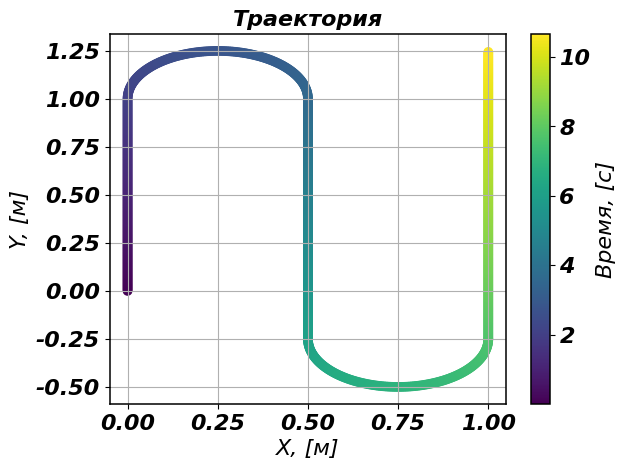
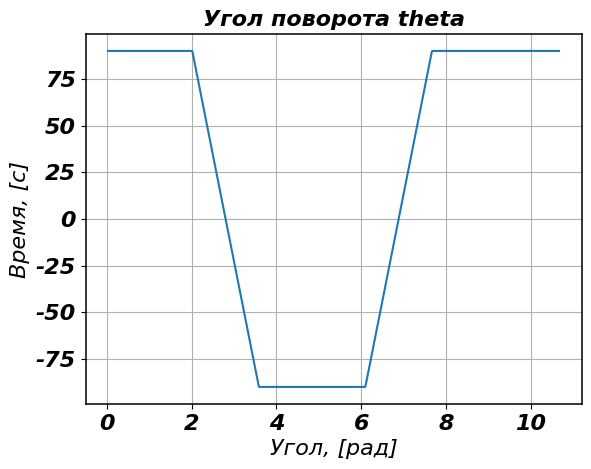
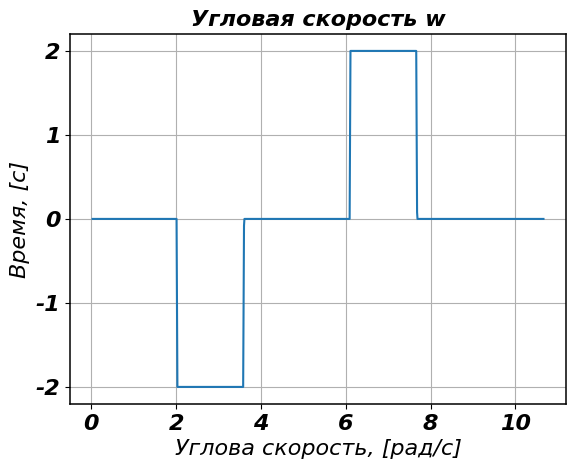
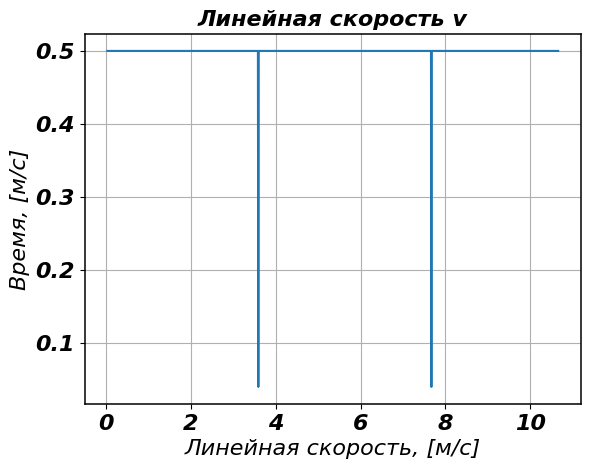

Source code (Python) for these figures, in order:
"""Генератор траектории."""

import numpy as np
from numpy.typing import NDArray
from matplotlib import pyplot as plt


class TrajGenGPR(object):
    """Генератор траектории."""

    def __init__(self, dt: float,  vel: float) -> None:
        
        self.dt = dt
        self.vel = vel

        self.traj = None
        self.control = None


    def gen_gpr_scanning_traj(self, points: NDArray, line_types: list):
        """Сгенерировать всю траекторию движения МР, с метками времени."""
        is_first_iter = True
        scan_traj = np.empty((0,3)) # time/x/y
        line_types = ['pass'] + line_types
        
        for idx in range(1, np.shape(points)[0]):
            p_start = points[idx - 1]
            p_end = points[idx]
            
            if line_types[idx] == 'l':
                if is_first_iter is True:
                    section_points = self.gen_line(p1=p_start, p2=p_end, init_time=0)
                    is_first_iter = False
                else:
                    section_points = self.gen_line(p1=p_start, p2=p_end, init_time=scan_traj[-1][0])

            if line_types[idx] == 'c':
                section_points = self.gen_circ_arc(prev_p1=scan_traj[-1][1:], p1=p_start, p2=p_end, init_time=scan_traj[-1][0])

            scan_traj = np.vstack((scan_traj, section_points))

        self.traj = scan_traj
        return scan_traj

            

    def gen_line(self, p1: NDArray, p2: NDArray, init_time: float) -> NDArray:
        """Сгенерировать отрезок прямой на плоскости между двумя опорными точками."""
        step =  self.vel * self.dt
        len_line = np.sqrt((p2[0] - p1[0])**2 + (p2[1] - p1[1])**2) 
        dir_vec = np.array([p2[0] - p1[0], p2[1] - p1[1]])
        dir_vec *= 1 / len_line

        n = int(np.ceil(len_line / step))
        t_arr = init_time + np.array([ idx*self.dt for idx in range(1,n+1)])
        x_arr = np.array([ p1[0] + idx*dir_vec[0]*step for idx in range(n)])
        y_arr = np.array([ p1[1] + idx*dir_vec[1]*step for idx in range(n)])

        t_arr = t_arr.reshape((n,1))
        x_arr = x_arr.reshape((n,1))
        y_arr = y_arr.reshape((n,1))
        return np.hstack((t_arr, x_arr, y_arr))
    

    def gen_circ_arc(self, prev_p1: NDArray, p1: NDArray, p2: NDArray, init_time: float) -> NDArray:
        """Сгенерировать дугу сегментом pi на плоскости между двумя опорными точками."""

        diam = np.sqrt((p2[0] - p1[0])**2 + (p2[1] - p1[1])**2)
        to_center_vec = np.array([p2[0] - p1[0], p2[1] - p1[1]])
        to_center_vec *= 1 / diam   # векктор направленный в центр дуги
        radius = diam/2
        center = radius * to_center_vec + p1

        to_center_vec3 = np.array([to_center_vec[0], to_center_vec[1], 0])
        prev_vec3 = np.array([p1[0] - prev_p1[0], p1[1] - prev_p1[1], 0])
        arc_build_dir = np.sign(np.cross(prev_vec3,to_center_vec3)[2]) 

        step =  self.vel * self.dt
        ang_step = step/radius
        rot_ang = np.arctan2(-to_center_vec[1], -to_center_vec[0])
        
        
        n = int(np.ceil(np.pi * radius / step))
        t_arr = init_time + np.array([ idx*self.dt for idx in range(1,n+1)])
        x_arr = np.array([ center[0] + radius*np.cos(rot_ang+idx*arc_build_dir*ang_step) for idx in range(n)])
        y_arr = np.array([ center[1] + radius*np.sin(rot_ang+idx*arc_build_dir*ang_step) for idx in range(n)])
        
        t_arr = t_arr.reshape((n,1))
        x_arr = x_arr.reshape((n,1))
        y_arr = y_arr.reshape((n,1))
        
        return np.hstack((t_arr, x_arr, y_arr))

    def control_from_traj(self, traj: NDArray):
        """Получить управление по скорости из параметров траектории."""
        theta = [0, 0]  
        omega = [0, 0]
        vel = [0, 0]
        for idx in range(2, traj.shape[0]):
            dx_dt = (traj[idx][1] - traj[idx-1][1]) / self.dt
            dy_dt = (traj[idx][2] - traj[idx-1][2]) / self.dt
            pr_dx_dt = (traj[idx-1][1] - traj[idx-2][1]) / self.dt
            pr_dy_dt = (traj[idx-1][2] - traj[idx-2][2]) / self.dt
            # vel.append(np.sqrt)
            ang = np.arctan2(dy_dt, dx_dt)
            pr_ang = np.arctan2(pr_dy_dt, pr_dx_dt)
            omega.append((ang-pr_ang)/self.dt)
            theta.append(ang)
            vel.append(np.sqrt(dx_dt**2 + dy_dt**2))
        
        n = traj.shape[0]
        theta = np.array(theta).reshape((n,1))
        omega = np.array(omega).reshape((n,1))
        vel = np.array(vel).reshape((n,1))
        return np.hstack((theta, omega, vel))
    
    
    def etalon_from_latest_calcs(self):
        """Вернуть одометрию и скорости одной матрицей на основе предыдущего расчёта траектории."""
        ctrl = self.control_from_traj(self.traj)
        return np.hstack((self.traj, ctrl))
    


if __name__ == '__main__':
    tj = TrajGenGPR(dt=0.01, vel=0.5)

    points = np.array([[0,0],[0,1],[0.5,1],[0.5,-0.25], [1,-0.25], [1,1.25]])
    l_types = ['l', 'c', 'l', 'c', 'l']
    traj = tj.gen_gpr_scanning_traj(points=points, line_types=l_types)
    ctrl = tj.control_from_traj(traj)
    
    plt.rcParams.update({
        'font.size': '16',
        'font.family': 'arial',
        'font.style': 'italic',
        'font.weight': 'bold',
        'axes.titlesize': 'medium',
        'axes.titleweight': 'bold',
        'axes.linewidth': '1.1',
    })

    plt.figure('Траектория')
    plt.title('Траектория')
    plt.scatter(traj[:, 1], traj[:,2], c=traj[:, 0])
    plt.xlabel('X, [м]')
    plt.ylabel('Y, [м]')
    cbar=plt.colorbar()
    cbar.ax.set_ylabel('Время, [с]')
    plt.grid()


    plt.figure('theta')
    plt.title('Угол поворота theta')
    plt.plot(traj[:, 0][2:], ctrl[:, 0][2:]*180/np.pi)
    plt.xlabel('Угол, [рад]')
    plt.ylabel('Время, [с]')
    plt.grid()

    plt.figure('Угловая скорость')
    plt.title('Угловая скорость w')
    plt.plot(traj[:, 0][2:], ctrl[:, 1][2:])
    plt.xlabel('Углова скорость, [рад/с]')
    plt.ylabel('Время, [с]')
    plt.grid()

    plt.figure('Линейная скорость')
    plt.title('Линейная скорость v')
    plt.plot(traj[:, 0][2:], ctrl[:, 2][2:])
    plt.xlabel('Линейная скорость, [м/c]')
    plt.ylabel('Время, [м/c]')
    plt.grid()

    plt.show()

